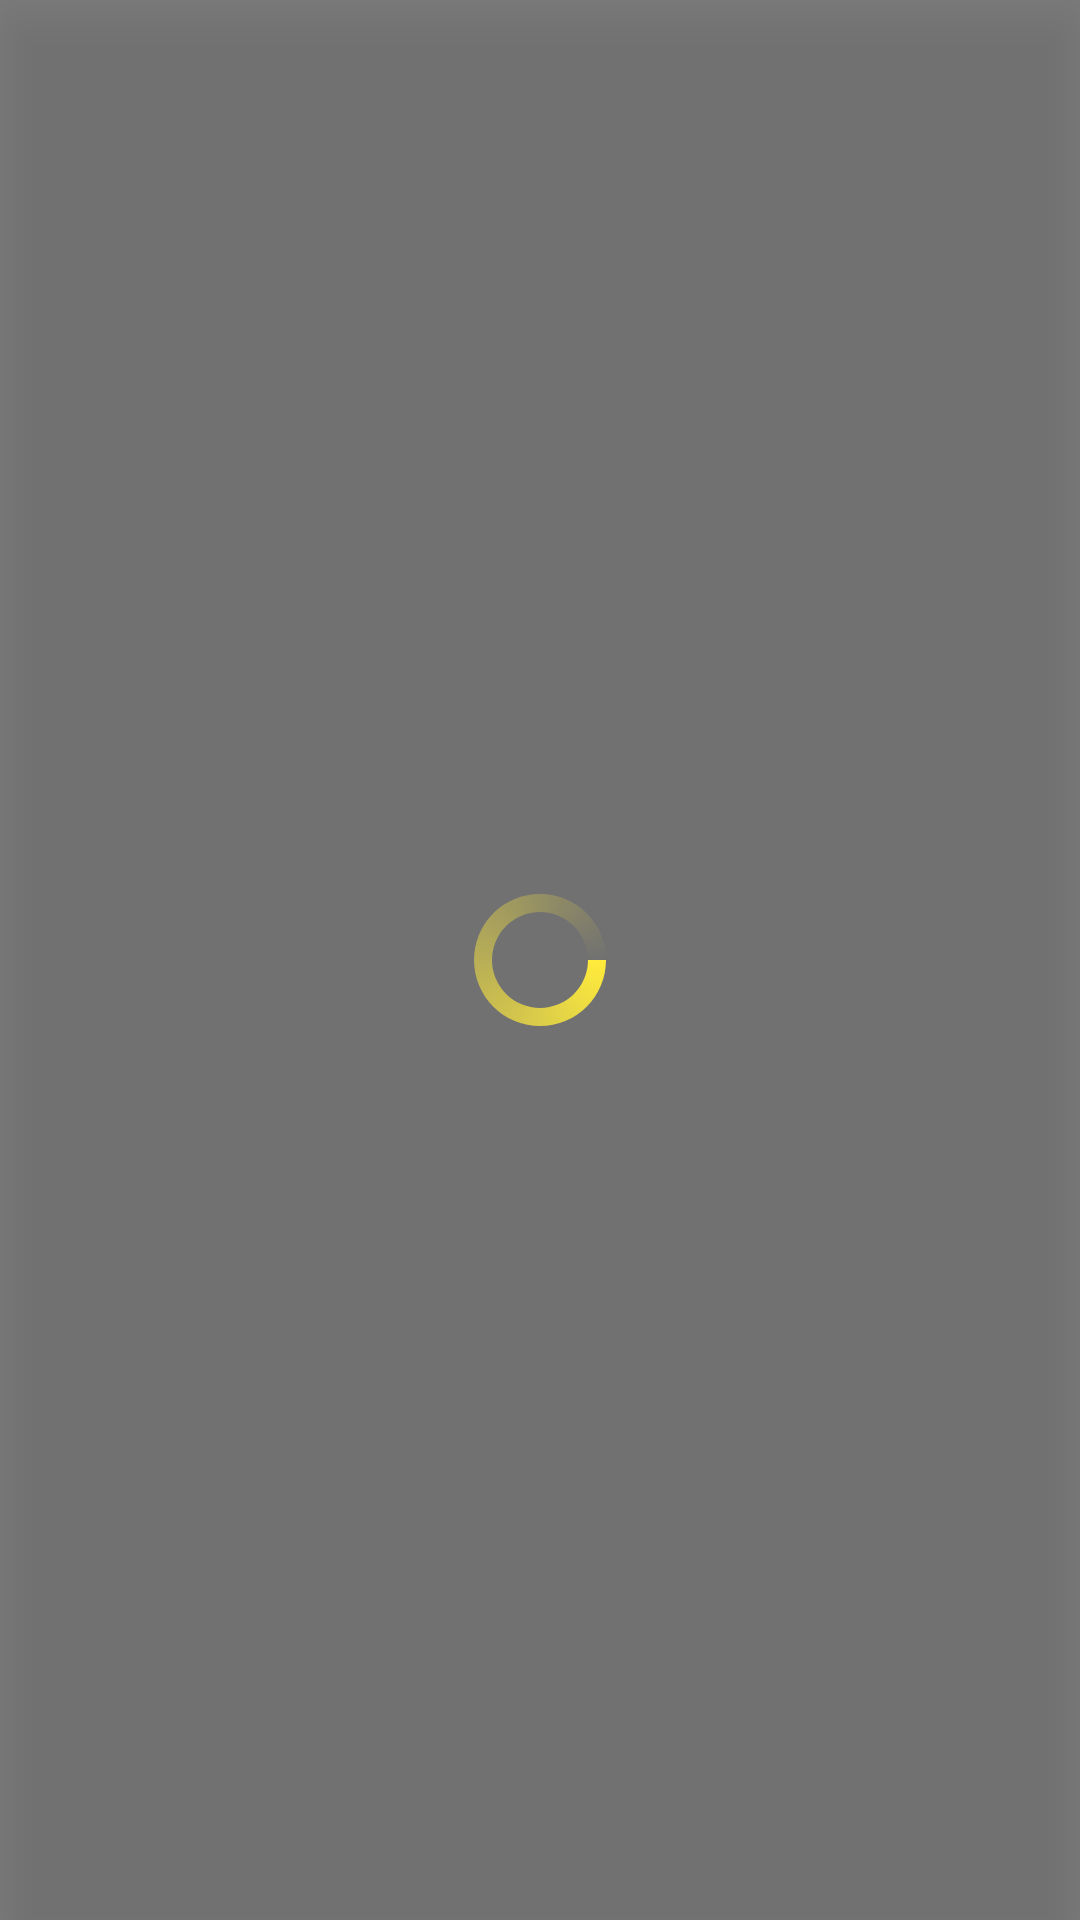

Here is an Android app screen rendered from its layout file. Give the layout XML and the strings, colors and styles it references.
<!-- AndroidManifest.xml: application theme Theme.TesteTopi -->
<!-- res/layout/layout_loading.xml -->
<?xml version="1.0" encoding="utf-8"?>
<androidx.constraintlayout.widget.ConstraintLayout xmlns:android="http://schemas.android.com/apk/res/android"
    android:layout_width="match_parent"
    android:layout_height="match_parent"
    xmlns:app="http://schemas.android.com/apk/res-auto"
    android:clickable="true"
    android:focusable="true"
    android:translationZ="10dp"
    android:background="@color/black_alpha_50"
    android:visibility="visible">

    <ProgressBar
        android:id="@+id/progress_circular"
        android:layout_width="wrap_content"
        android:layout_height="wrap_content"
        android:indeterminateDrawable="@drawable/loading_drawable"
        app:layout_constraintBottom_toBottomOf="parent"
        app:layout_constraintTop_toTopOf="parent"
        app:layout_constraintStart_toStartOf="parent"
        app:layout_constraintEnd_toEndOf="parent"
        />
</androidx.constraintlayout.widget.ConstraintLayout>
<!-- resources referenced by this layout -->
<resources>
  <color name="black_alpha_50">#80000000</color>
  <!-- drawable loading_drawable (drawable-v24) -->
  <?xml version="1.0" encoding="utf-8"?>
  <rotate
      xmlns:android="http://schemas.android.com/apk/res/android"
      android:fromDegrees="0"
      android:pivotX="50%"
      android:pivotY="50%"
      android:toDegrees="360">
      <shape
          android:shape="ring"
          android:thicknessRatio="8"
          android:useLevel="false">
  
          <size
              android:width="70dip"
              android:height="70dip" />
          <gradient
              android:angle="0"
              android:endColor="#00ffffff"
              android:startColor="@color/yellow"
              android:type="sweep"
              android:useLevel="false" />
      </shape>
  
  </rotate>
  <style name="Theme.TesteTopi" parent="Theme.MaterialComponents.DayNight.DarkActionBar">
          
          <item name="colorPrimary">@color/purple_500</item>
          <item name="colorPrimaryVariant">@color/purple_700</item>
          <item name="colorOnPrimary">@color/white</item>
          
          <item name="colorSecondary">@color/teal_200</item>
          <item name="colorSecondaryVariant">@color/teal_700</item>
          <item name="colorOnSecondary">@color/black</item>
          
          <item name="android:statusBarColor" tools:targetApi="l">?attr/colorPrimaryVariant</item>
          
      </style>
  <color name="yellow">#FFEB3B</color>
  <color name="purple_500">#FF6200EE</color>
  <color name="purple_700">#FF3700B3</color>
  <color name="white">#FFFFFFFF</color>
  <color name="teal_200">#FF03DAC5</color>
  <color name="teal_700">#FF018786</color>
  <color name="black">#FF000000</color>
</resources>
